2-way image classification set "synthetic_data_split" from GitHub (CSC4790-Fall2024-Org/Synthetic-Training-Data-UAV-Detector); label vocabulary: drone, not drone.

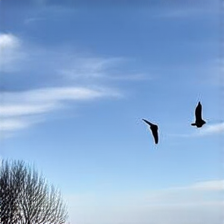
Label: not drone

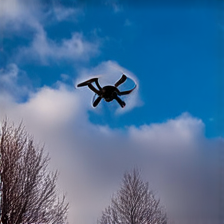
Label: drone

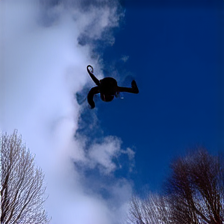
Label: drone

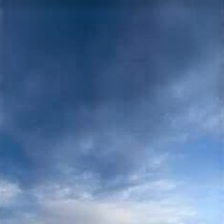
Label: not drone

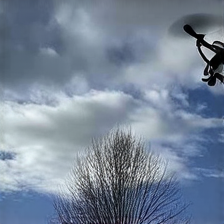
Label: drone

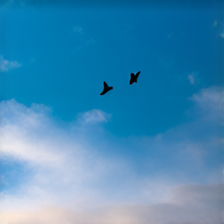
Label: not drone
